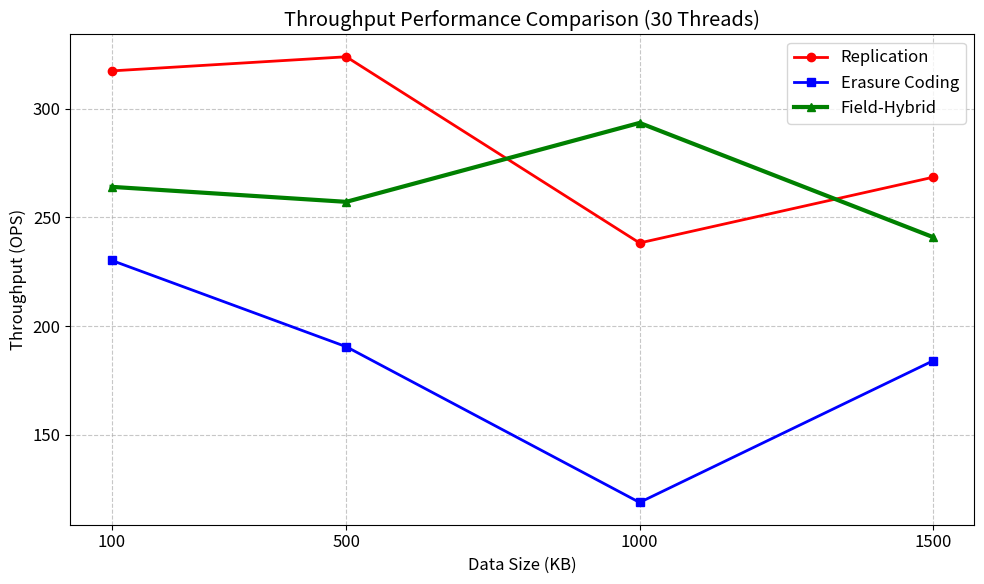
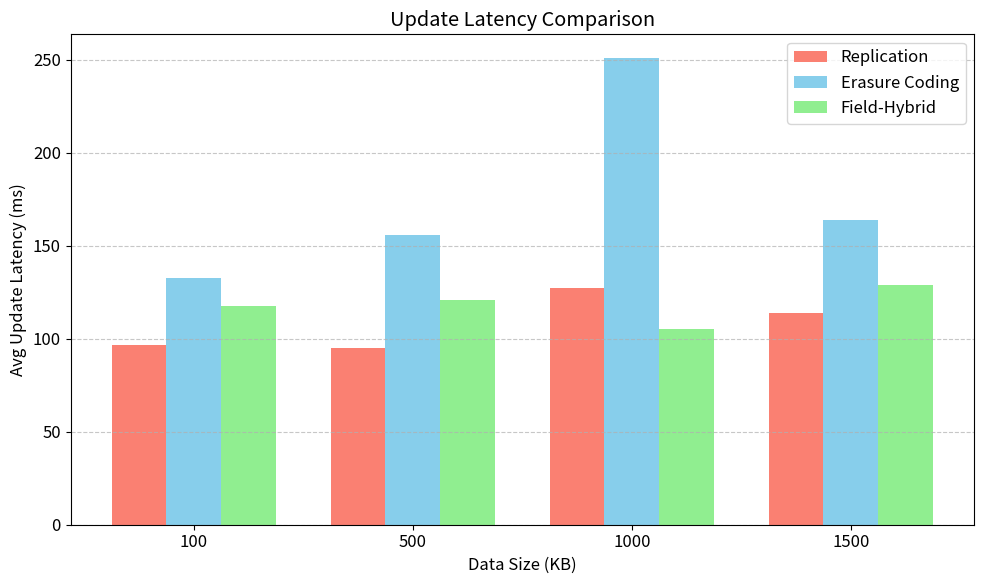

The matplotlib source for these figures, in order:
import matplotlib.pyplot as plt
import pandas as pd
import numpy as np

# 1. 準備實驗數據
data = {
    'Size': [100, 500, 1000, 1500],
    'Replication_OPS': [317.3, 323.8, 238.2, 268.4],
    'ErasureCoding_OPS': [230.2, 190.5, 118.9, 184.0],
    'Hybrid_OPS': [264.0, 257.1, 293.4, 240.9],
    'Replication_Update_Lat': [96.43, 95.17, 127.31, 113.71],
    'ErasureCoding_Update_Lat': [132.88, 155.95, 251.20, 163.83],
    'Hybrid_Update_Lat': [117.81, 120.66, 105.45, 128.95]
}

df = pd.DataFrame(data)

# 設定繪圖參數
plt.rcParams.update({'font.size': 12})

# 第一張圖：吞吐量趨勢圖 (Throughput Trends)
plt.figure(figsize=(10, 6))
plt.plot(df['Size'], df['Replication_OPS'], marker='o', color='red', label='Replication', linewidth=2)
plt.plot(df['Size'], df['ErasureCoding_OPS'], marker='s', color='blue', label='Erasure Coding', linewidth=2)
plt.plot(df['Size'], df['Hybrid_OPS'], marker='^', color='green', label='Field-Hybrid', linewidth=3)

plt.xlabel('Data Size (KB)')
plt.ylabel('Throughput (OPS)')
plt.title('Throughput Performance Comparison (30 Threads)')
plt.xticks(df['Size'])
plt.legend()
plt.grid(True, linestyle='--', alpha=0.7)
plt.tight_layout()
plt.savefig('throughput_comparison.png')

# 第二張圖：寫入延遲對比長條圖 (Update Latency)
x = np.arange(len(df['Size']))
width = 0.25

plt.figure(figsize=(10, 6))
plt.bar(x - width, df['Replication_Update_Lat'], width, label='Replication', color='salmon')
plt.bar(x, df['ErasureCoding_Update_Lat'], width, label='Erasure Coding', color='skyblue')
plt.bar(x + width, df['Hybrid_Update_Lat'], width, label='Field-Hybrid', color='lightgreen')

plt.xlabel('Data Size (KB)')
plt.ylabel('Avg Update Latency (ms)')
plt.title('Update Latency Comparison')
plt.xticks(x, df['Size'])
plt.legend()
plt.grid(axis='y', linestyle='--', alpha=0.7)

plt.tight_layout()
plt.savefig('latency_comparison.png')

print("圖表已生成：throughput_comparison.png, latency_comparison.png")
